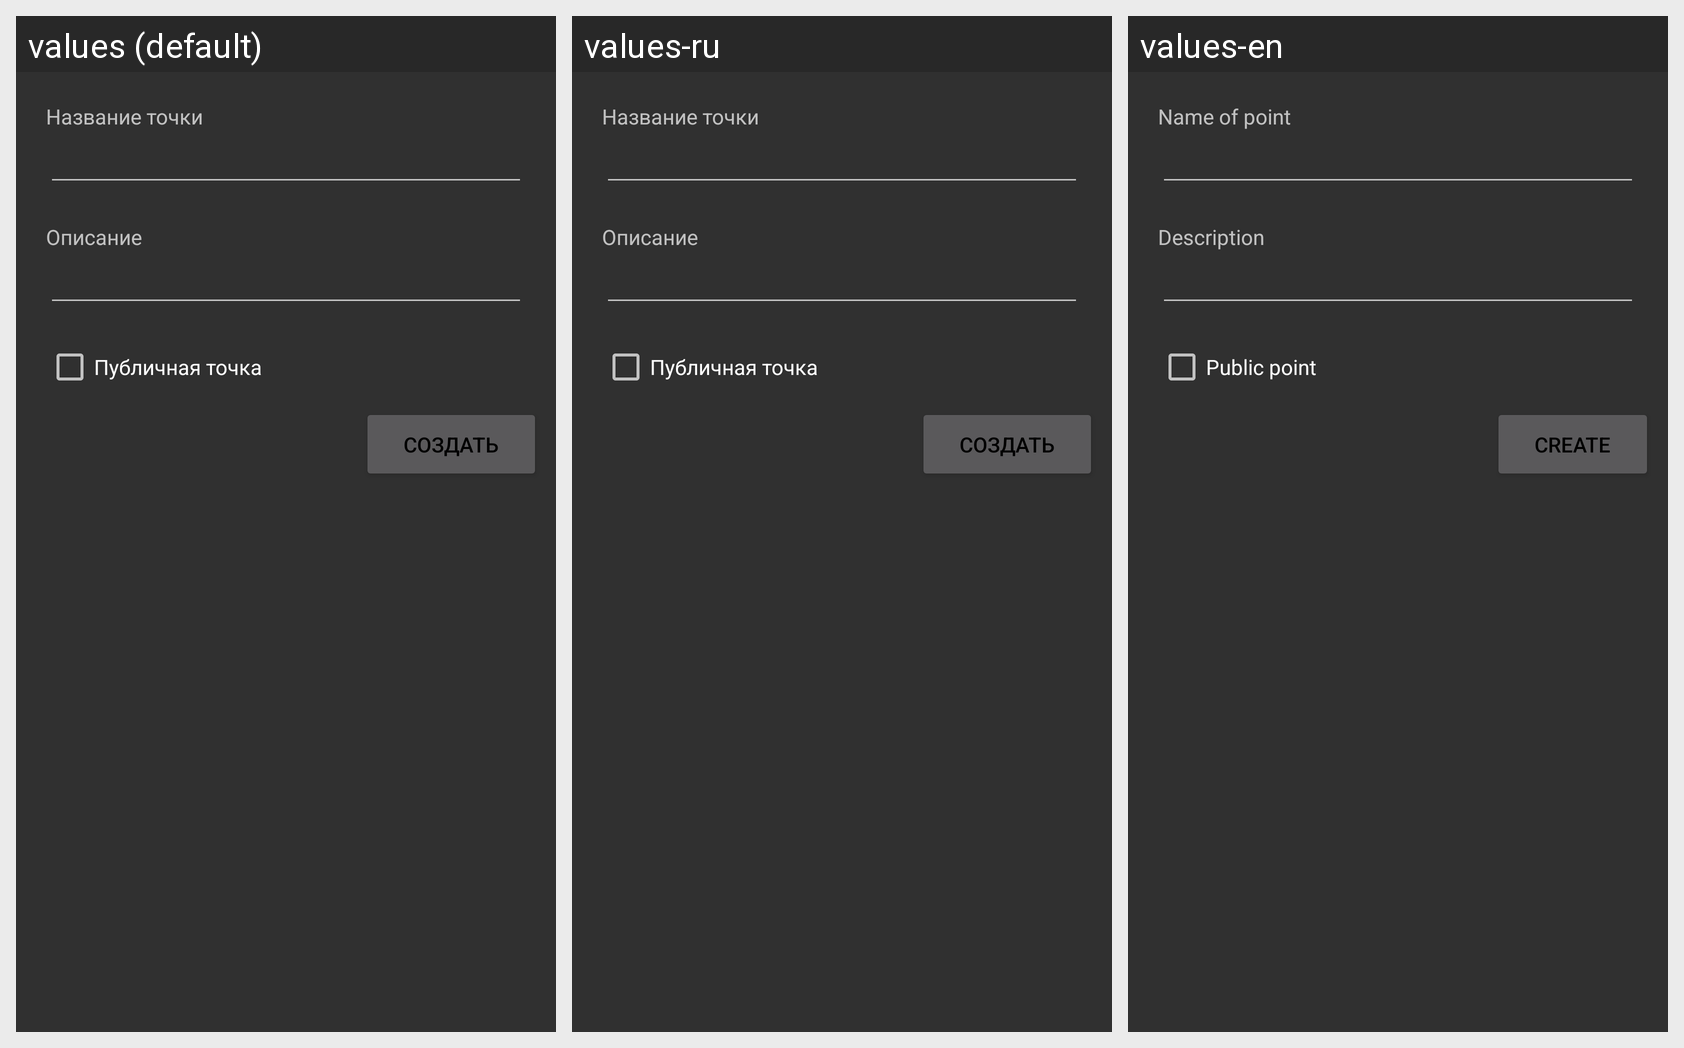

Translations of the strings shown on this Android screen, per locale in the grid:
Android screen res/layout/activity_creating.xml rendered under 3 locales, left to right: values (default), values-ru, values-en. Device: Nexus 5 (rendered at 1080×1920; each locale shown at half size, 540×960, under a caption strip naming it); theme Theme.AppCompat.
Strings drawn on this screen, with the default value and each locale's value (text and hints the layout hard-codes, and strings that could not be matched under every locale, appear in the picture but are not listed):

CreateTitle
  values: Название точки
  values-ru: Название точки
  values-en: Name of point

CreateDescription
  values: Описание
  values-ru: Описание
  values-en: Description

CreateIsPublic
  values: Публичная точка
  values-ru: Публичная точка
  values-en: Public point

CreateSubmit
  values: Создать
  values-ru: Создать
  values-en: Create
